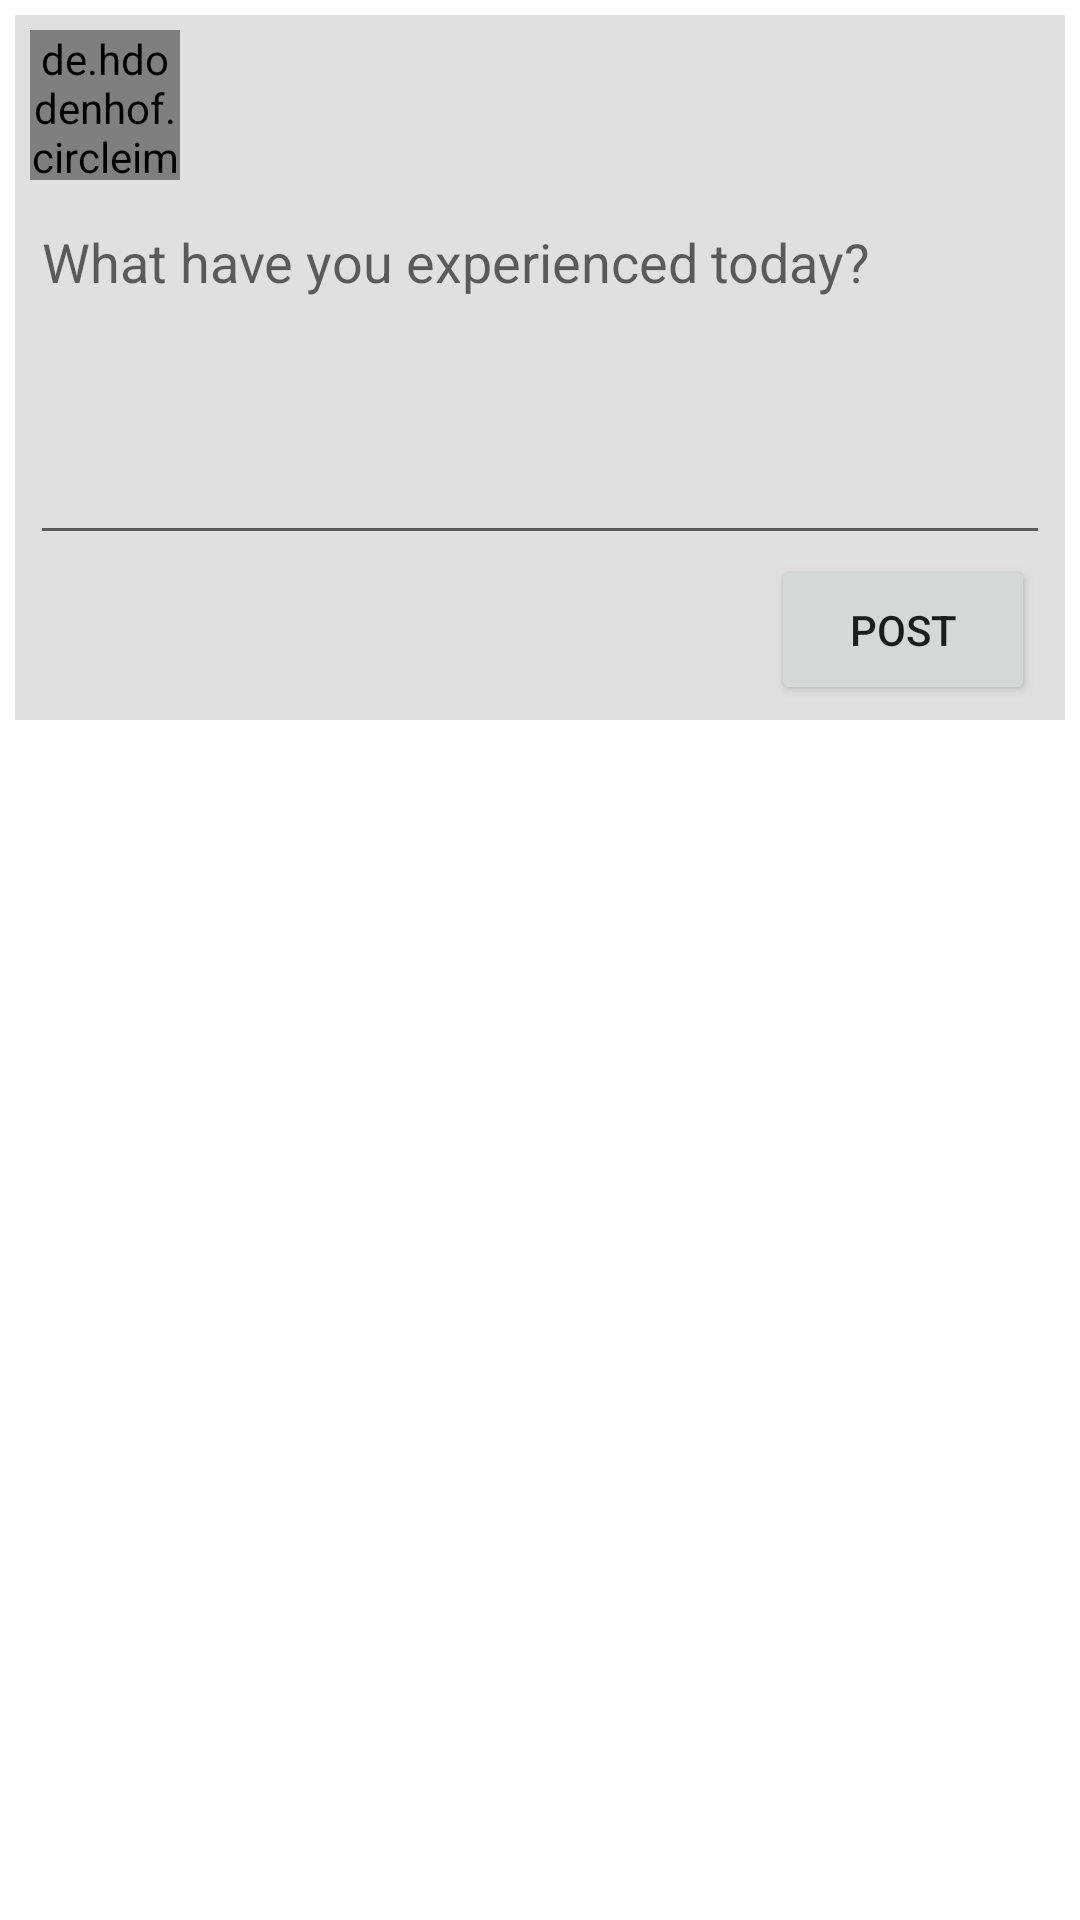

Reconstruct the res/layout file that produces this screen, plus the resources it refers to.
<!-- AndroidManifest.xml: application theme Theme.MDPCWJourvel -->
<!-- res/layout/activity_add_post.xml -->
<?xml version="1.0" encoding="utf-8"?>
<ScrollView xmlns:android="http://schemas.android.com/apk/res/android"
    xmlns:app="http://schemas.android.com/apk/res-auto"
    xmlns:tools="http://schemas.android.com/tools"
    android:layout_width="match_parent"
    android:layout_height="match_parent"
    android:padding="5dp"
    tools:context=".AddPostActivity">

    <LinearLayout
        android:layout_width="match_parent"
        android:layout_height="wrap_content"
        android:orientation="vertical"
        android:padding="5dp"
        android:background="#3F808080">
        <LinearLayout
            android:layout_width="match_parent"
            android:layout_height="wrap_content" >
            <de.hdodenhof.circleimageview.CircleImageView
                android:id="@+id/profilePicImageView"
                android:layout_width="50dp"
                android:layout_height="50dp"
                android:src="@drawable/ic_user_black" />
            <TextView
                android:id="@+id/usernameTextView"
                android:layout_width="wrap_content"
                android:layout_height="wrap_content"
                android:layout_marginLeft="10dp"
                android:textColor="@color/black"
                android:textSize="20dp"
                android:textStyle="bold"
                android:layout_gravity="center"/>
        </LinearLayout>
        <RelativeLayout
            android:layout_width="match_parent"
            android:layout_height="wrap_content" >

            <EditText
                android:id="@+id/post_text_edit_text"
                android:layout_width="match_parent"
                android:layout_height="wrap_content"
                android:layout_marginTop="5dp"
                android:gravity="start"
                android:hint="What have you experienced today?"
                android:inputType="textCapSentences|textMultiLine"
                android:minHeight="120dp" />
            <ImageView
                android:id="@+id/post_image"
                android:layout_width="wrap_content"
                android:layout_height="wrap_content"
                android:layout_marginStart="5dp"
                android:layout_below="@+id/post_text_edit_text" />
        </RelativeLayout>
        <RelativeLayout
            android:layout_width="match_parent"
            android:layout_height="wrap_content" >

            <ImageView
                android:id="@+id/add_image_icon"
                android:layout_width="40dp"
                android:layout_height="50dp"
                android:layout_alignParentLeft="true"
                android:layout_marginStart="5dp"
                android:src="@drawable/ic_add_photo_black" />
            <Button
                android:id="@+id/post_button"
                android:layout_width="wrap_content"
                android:layout_height="50dp"
                android:text="Post"
                android:layout_alignParentRight="true"
                android:layout_marginEnd="5dp"/>
        </RelativeLayout>

    </LinearLayout>

</ScrollView>
<!-- resources referenced by this layout -->
<resources>
  <color name="black">#FF000000</color>
  <style name="Theme.MDPCWJourvel" parent="Theme.MaterialComponents.DayNight.DarkActionBar">
          
          <item name="colorPrimary">@color/gray_80</item>
          <item name="colorPrimaryVariant">@color/gray_63</item>
          <item name="colorOnPrimary">@color/white</item>
          
          <item name="colorSecondary">@color/black</item>
          <item name="colorSecondaryVariant">@color/gray_80</item>
          <item name="colorOnSecondary">@color/black</item>
          
          <item name="android:statusBarColor" tools:targetApi="l">?attr/colorPrimaryVariant</item>
          
      </style>
  <color name="gray_80">#808080</color>
  <color name="gray_63">#636363</color>
  <color name="white">#FFFFFFFF</color>
</resources>
